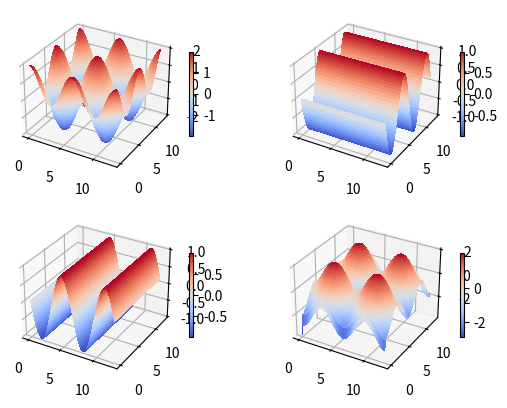

The matplotlib source for this figure:
import numpy as np
from typing import Callable


class val_Mesh:
    def __init__(
        self,
        x_length: float,
        dx: float,
        y_length: float = None,
        f: Callable[[float, float], float] = None,
    ):

        self.x_length = x_length
        self.dx = dx
        if y_length is None:
            self.y_length = x_length
        else:
            self.y_length = y_length

        self.Nx = int(self.x_length / self.dx)
        self.Ny = int(self.y_length / self.dx)
        self.val_list: list[list[float]] = []
        self.assign_values(f)

    def assign_values(self, f: Callable[[float, float], float] = None):
        if f is None:
            self.val_list = [[0.0 for i in range(self.Ny)] for j in range(self.Nx)]
            print("Mesh is 0 initialized")
        else:
            self.val_list = [
                [f(i * self.dx, j * self.dx) for i in range(self.Ny)]
                for j in range(self.Nx)
            ]
            print(f"Evalued with {f.__name__}")


class grad_Mesh:

    def __init__(self, mesh: val_Mesh, bound_type: str = None):
        self.vals: list[list[float]] = mesh.val_list
        self.dx = mesh.dx
        self.bounds: dict[str, list[float]] = {
            "x-": [mesh.val_list[-1][i] for i in range(mesh.Ny)],  # x = 0
            "x+": [mesh.val_list[+0][i] for i in range(mesh.Ny)],  # x = Nx-1
            "y-": [mesh.val_list[i][-1] for i in range(mesh.Nx)],  # y = 0
            "y+": [mesh.val_list[i][+0] for i in range(mesh.Nx)],  # y = Ny-1
        }
        self.grad_x: list[list[float]] = [
            [0.0 for i in range(mesh.Ny)] for j in range(mesh.Nx)
        ]
        self.grad_y: list[list[float]] = [
            [0.0 for i in range(mesh.Ny)] for j in range(mesh.Nx)
        ]
        self.assign_bound(bound_type)
        self.calc_grad()
        pass

    def calc_grad(self):
        Nx = len(self.vals)
        Ny = len(self.vals[0])
        for i in range(Nx):
            for j in range(Ny):
                v_l = self.vals[i - 1][j] if i != 0 else self.bounds["x-"][j]
                v_r = self.vals[i + 1][j] if i != Nx - 1 else self.bounds["x+"][j]
                v_d = self.vals[i][j - 1] if j != 0 else self.bounds["y-"][i]
                v_u = self.vals[i][j + 1] if j != Nx - 1 else self.bounds["y+"][i]
                self.grad_x[i][j] = (v_r - v_l) / (2 * self.dx)
                self.grad_y[i][j] = (v_u - v_d) / (2 * self.dx)

    def assign_bound(self, bound_type: str = "Periodic"):
        if bound_type == "Periodic" or bound_type == None:
            self.bounds["x-"] = [mesh.val_list[-1][i] for i in range(mesh.Ny)]
            self.bounds["x+"] = [mesh.val_list[+0][i] for i in range(mesh.Ny)]
            self.bounds["y-"] = [mesh.val_list[i][-1] for i in range(mesh.Nx)]
            self.bounds["y+"] = [mesh.val_list[i][+0] for i in range(mesh.Nx)]
        elif bound_type == "Const":
            print("Not implemented, use Periodic Boundary")
        elif bound_type == "Adiabtic":
            self.bounds["x-"] = [mesh.val_list[+0][i] for i in range(mesh.Ny)]
            self.bounds["x+"] = [mesh.val_list[-1][i] for i in range(mesh.Ny)]
            self.bounds["y-"] = [mesh.val_list[i][+0] for i in range(mesh.Nx)]
            self.bounds["y+"] = [mesh.val_list[i][-1] for i in range(mesh.Nx)]
        else:
            print("Wrong Boundary Type, use Periodic Boundary")
        pass


class laplacian_Mesh:
    def __init__(self, mesh: val_Mesh, bound_type: str = None):
        self.vals: list[list[float]] = mesh.val_list
        self.dx = mesh.dx
        self.bounds: dict[str, list[float]] = {
            "x-": [mesh.val_list[-1][i] for i in range(mesh.Ny)],  # x = 0
            "x+": [mesh.val_list[+0][i] for i in range(mesh.Ny)],  # x = Nx-1
            "y-": [mesh.val_list[i][-1] for i in range(mesh.Nx)],  # y = 0
            "y+": [mesh.val_list[i][+0] for i in range(mesh.Nx)],  # y = Ny-1
        }
        self.lap: list[list[float]] = [
            [0.0 for i in range(mesh.Ny)] for j in range(mesh.Nx)
        ]
        self.assign_bound(bound_type)
        self.calc_lap()
        pass

    def calc_lap(self):
        Nx = len(self.vals)
        Ny = len(self.vals[0])
        for i in range(Nx):
            for j in range(Ny):
                v_c = self.vals[i][j]
                v_l = self.vals[i - 1][j] if i != 0 else self.bounds["x-"][j]
                v_r = self.vals[i + 1][j] if i != Nx - 1 else self.bounds["x+"][j]
                v_d = self.vals[i][j - 1] if j != 0 else self.bounds["y-"][i]
                v_u = self.vals[i][j + 1] if j != Nx - 1 else self.bounds["y+"][i]
                self.lap[i][j] = (v_l + v_d + v_r + v_u - 4 * v_c) / (self.dx * self.dx)

    def assign_bound(self, bound_type: str = "Periodic"):
        if bound_type == "Periodic" or bound_type == None:
            self.bounds["x-"] = [mesh.val_list[-1][i] for i in range(mesh.Ny)]
            self.bounds["x+"] = [mesh.val_list[+0][i] for i in range(mesh.Ny)]
            self.bounds["y-"] = [mesh.val_list[i][-1] for i in range(mesh.Nx)]
            self.bounds["y+"] = [mesh.val_list[i][+0] for i in range(mesh.Nx)]
        elif bound_type == "Const":
            print("Not implemented, use Periodic Boundary")
        elif bound_type == "Adiabtic":
            self.bounds["x-"] = [mesh.val_list[+0][i] for i in range(mesh.Ny)]
            self.bounds["x+"] = [mesh.val_list[-1][i] for i in range(mesh.Ny)]
            self.bounds["y-"] = [mesh.val_list[i][+0] for i in range(mesh.Nx)]
            self.bounds["y+"] = [mesh.val_list[i][-1] for i in range(mesh.Nx)]
        else:
            print("Wrong Boundary Type, use Periodic Boundary")
        pass


def Cos_2D(x: float, y: float) -> float:
    return np.cos(x) + np.cos(y)


mesh = val_Mesh(x_length=4 * np.pi, dx=0.1, f=Cos_2D)

from matplotlib import pyplot as plt
from matplotlib.cm import coolwarm

x_axis = np.linspace(0, mesh.x_length, mesh.Nx)
y_axis = np.linspace(0, mesh.y_length, mesh.Ny)
X, Y = np.meshgrid(x_axis, y_axis)
## Here I use list comprehension to extract the property 'val' I need, and use one-liner if else statement.
Z_1 = np.array([[val for val in row] for row in mesh.val_list])

fig = plt.figure()
# surface_plot with color grading and color bar
ax = fig.add_subplot(2, 2, 1, projection="3d")
p = ax.plot_surface(
    X, Y, Z_1, rstride=1, cstride=1, cmap=coolwarm, linewidth=0, antialiased=False
)
cb = fig.colorbar(p, shrink=0.5)

mesh_grad = grad_Mesh(mesh)
Z_2_x = np.array([[val for val in row] for row in mesh_grad.grad_x])
Z_2_y = np.array([[val for val in row] for row in mesh_grad.grad_y])

ax = fig.add_subplot(2, 2, 2, projection="3d")
p = ax.plot_surface(
    X, Y, Z_2_x, rstride=1, cstride=1, cmap=coolwarm, linewidth=0, antialiased=False
)
cb = fig.colorbar(p, shrink=0.5)

ax = fig.add_subplot(2, 2, 3, projection="3d")
p = ax.plot_surface(
    X, Y, Z_2_y, rstride=1, cstride=1, cmap=coolwarm, linewidth=0, antialiased=False
)
cb = fig.colorbar(p, shrink=0.5)

mesh_lap = laplacian_Mesh(mesh)
Z_3 = np.array([[val for val in row] for row in mesh_lap.lap])
ax = fig.add_subplot(2, 2, 4, projection="3d")
p = ax.plot_surface(
    X, Y, Z_3, rstride=1, cstride=1, cmap=coolwarm, linewidth=0, antialiased=False
)
cb = fig.colorbar(p, shrink=0.5)
plt.show()
